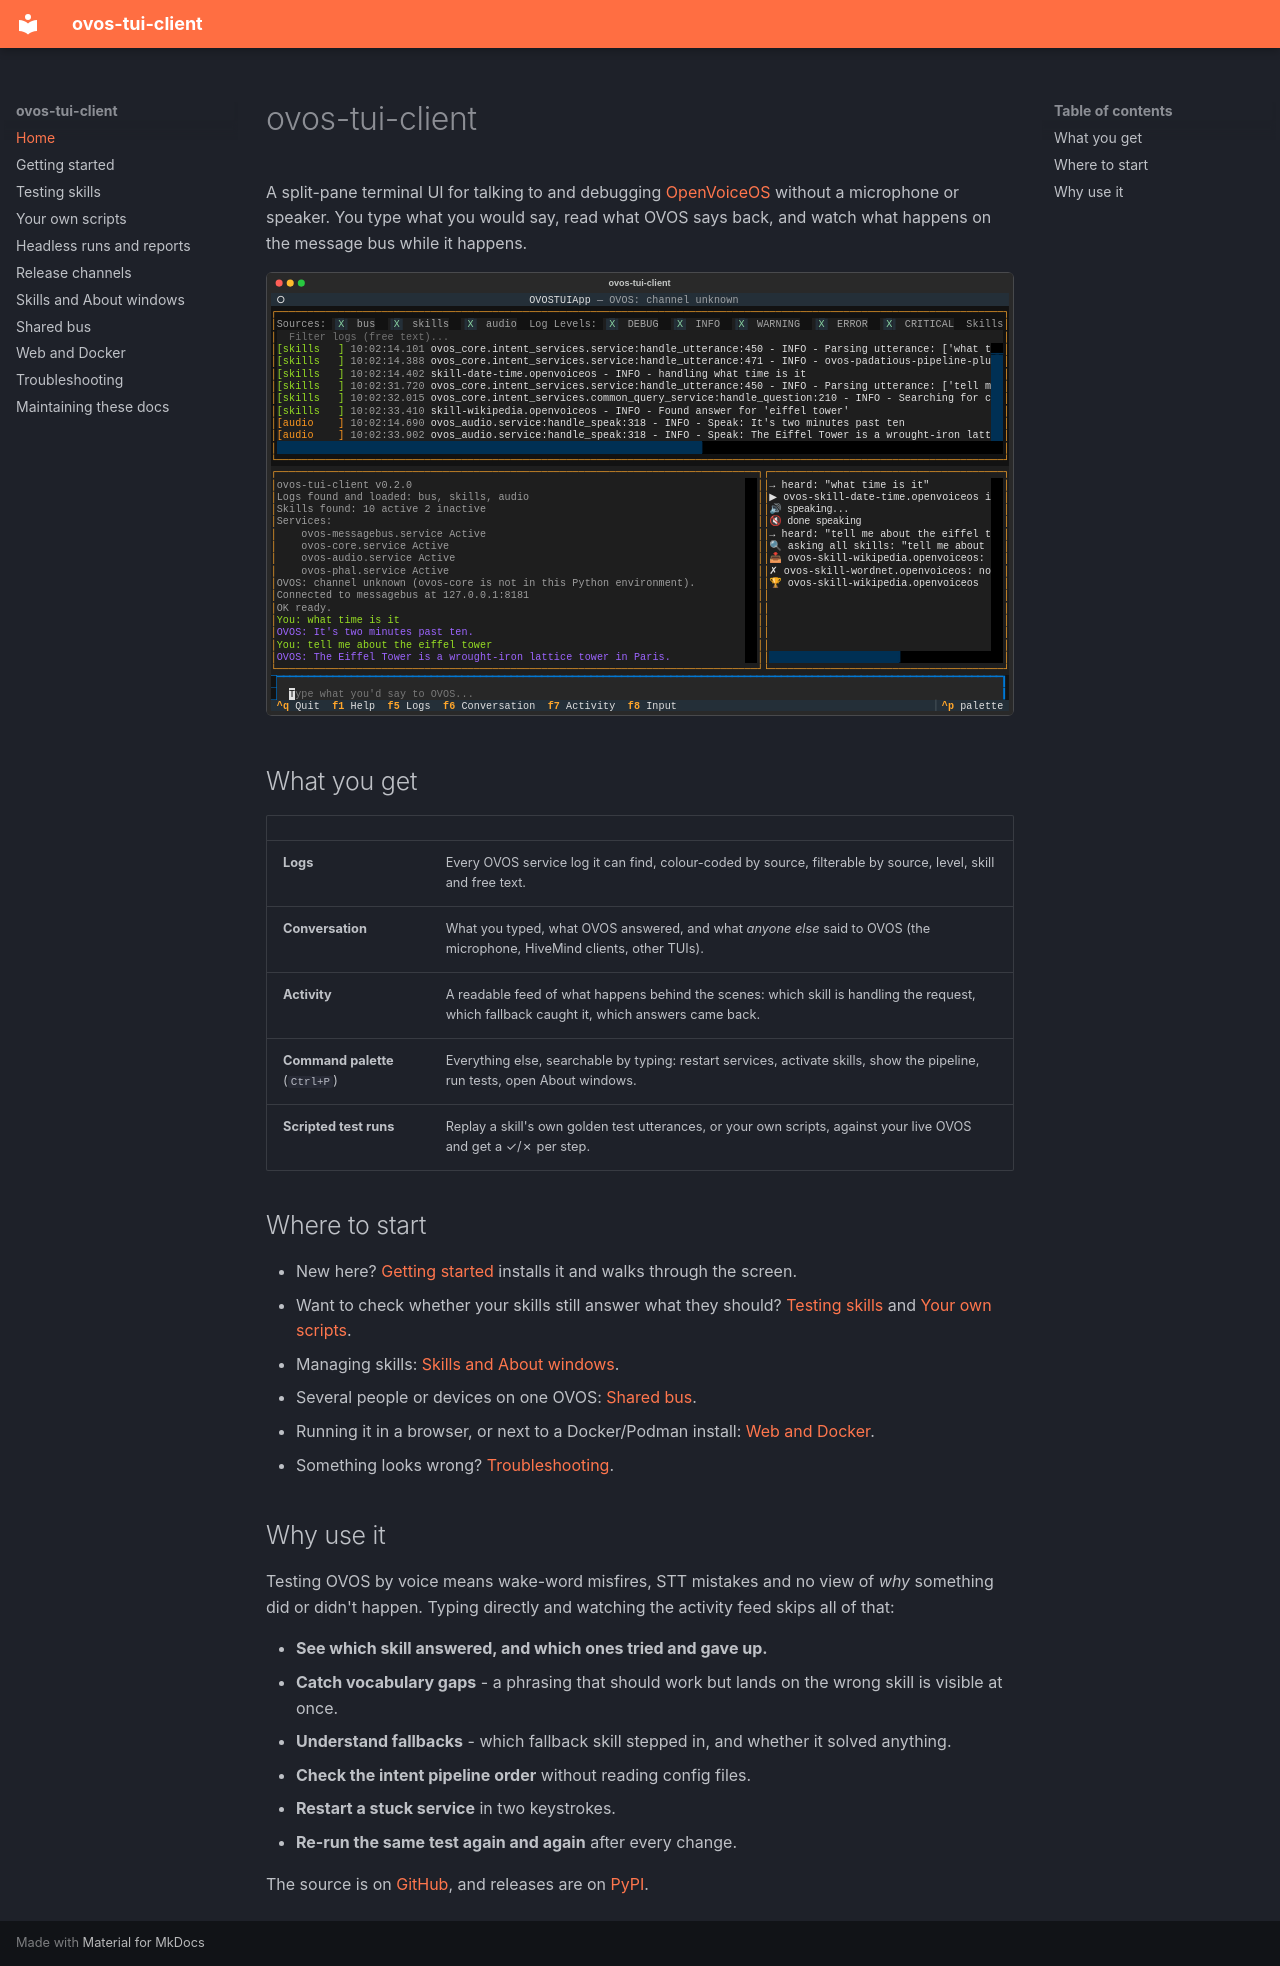

repository: andlo/ovos-tui-client · page: index.html · generator: mkdocs

# ovos-tui-client

A split-pane terminal UI for talking to and debugging
[OpenVoiceOS](https://www.openvoiceos.org/) without a microphone or
speaker. You type what you would say, read what OVOS says back, and
watch what happens on the message bus while it happens.

![ovos-tui-client with a short conversation](images/overview.svg)

## What you get

| | |
|---|---|
| **Logs** | Every OVOS service log it can find, colour-coded by source, filterable by source, level, skill and free text. |
| **Conversation** | What you typed, what OVOS answered, and what *anyone else* said to OVOS (the microphone, HiveMind clients, other TUIs). |
| **Activity** | A readable feed of what happens behind the scenes: which skill is handling the request, which fallback caught it, which answers came back. |
| **Command palette** (`Ctrl+P`) | Everything else, searchable by typing: restart services, activate skills, show the pipeline, run tests, open About windows. |
| **Scripted test runs** | Replay a skill's own golden test utterances, or your own scripts, against your live OVOS and get a ✓/✗ per step. |

## Where to start

- New here? [Getting started](getting-started.md) installs it and walks
  through the screen.
- Want to check whether your skills still answer what they should?
  [Testing skills](testing.md) and [Your own scripts](scripts.md).
- Managing skills: [Skills and About windows](skills.md).
- Several people or devices on one OVOS:
  [Shared bus](shared-bus.md).
- Running it in a browser, or next to a Docker/Podman install:
  [Web and Docker](web-and-docker.md).
- Something looks wrong? [Troubleshooting](troubleshooting.md).

## Why use it

Testing OVOS by voice means wake-word misfires, STT mistakes and no
view of *why* something did or didn't happen. Typing directly and
watching the activity feed skips all of that:

- **See which skill answered, and which ones tried and gave up.**
- **Catch vocabulary gaps** - a phrasing that should work but lands on
  the wrong skill is visible at once.
- **Understand fallbacks** - which fallback skill stepped in, and
  whether it solved anything.
- **Check the intent pipeline order** without reading config files.
- **Restart a stuck service** in two keystrokes.
- **Re-run the same test again and again** after every change.

The source is on
[GitHub](https://github.com/andlo/ovos-tui-client), and releases are on
[PyPI](https://pypi.org/project/ovos-tui-client/).
